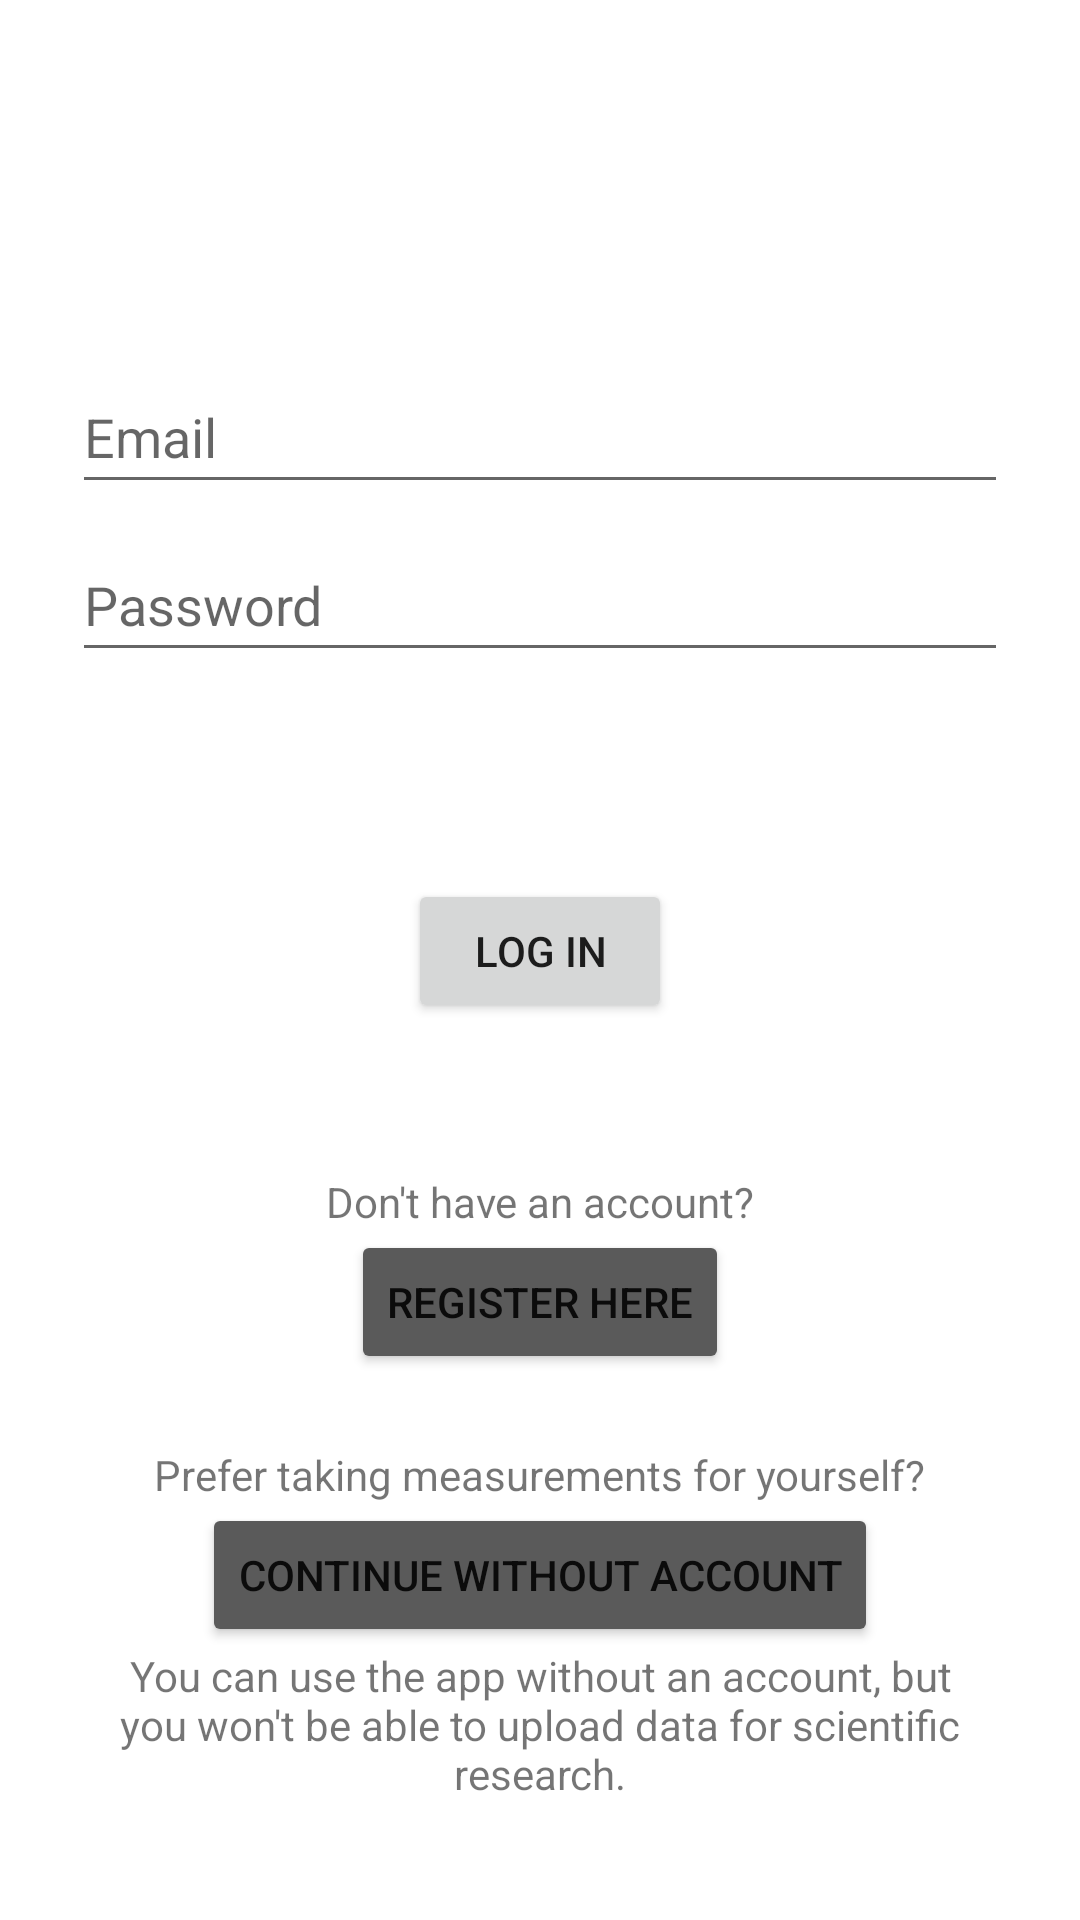

Here is an Android app screen rendered from its layout file. Give the layout XML and the strings, colors and styles it references.
<!-- AndroidManifest.xml: application theme Theme.surCO -->
<!-- res/layout/fragment_login.xml -->
<?xml version="1.0" encoding="utf-8"?>
<androidx.constraintlayout.widget.ConstraintLayout xmlns:android="http://schemas.android.com/apk/res/android"
    xmlns:app="http://schemas.android.com/apk/res-auto"
    xmlns:tools="http://schemas.android.com/tools"
    android:id="@+id/container"
    android:layout_width="match_parent"
    android:layout_height="match_parent"
    tools:context=".ui.FragLogin">

    <ProgressBar
        android:id="@+id/pbLogin"
        android:layout_width="match_parent"
        android:layout_height="wrap_content"
        android:visibility="invisible"
        app:layout_constraintEnd_toEndOf="parent"
        app:layout_constraintStart_toStartOf="parent"
        app:layout_constraintTop_toTopOf="parent" />


    <EditText
        android:id="@+id/etEmail"
        android:layout_width="match_parent"
        android:layout_height="48dp"
        android:layout_marginStart="24dp"
        android:layout_marginTop="120dp"
        android:layout_marginEnd="24dp"
        android:autofillHints="emailAddress"
        android:hint="@string/prompt_email"
        android:inputType="textEmailAddress"
        android:selectAllOnFocus="true"
        app:layout_constraintEnd_toEndOf="parent"
        app:layout_constraintStart_toStartOf="parent"
        app:layout_constraintTop_toTopOf="@+id/pbLogin" />

    <EditText
        android:id="@+id/etPassword"
        android:layout_width="match_parent"
        android:layout_height="48dp"
        android:layout_marginStart="24dp"
        android:layout_marginTop="8dp"
        android:layout_marginEnd="24dp"
        android:autofillHints="password"
        android:hint="@string/prompt_password"
        android:imeActionLabel="@string/action_sign_in_short"
        android:imeOptions="actionDone"
        android:inputType="textPassword"
        android:selectAllOnFocus="true"
        app:layout_constraintEnd_toEndOf="parent"
        app:layout_constraintStart_toStartOf="parent"
        app:layout_constraintTop_toBottomOf="@+id/etEmail" />

    <TextView
        android:id="@+id/tvLoginMessages"
        android:layout_width="match_parent"
        android:layout_height="wrap_content"
        android:layout_marginHorizontal="24dp"
        android:layout_marginTop="8dp"
        android:text=""
        app:layout_constraintEnd_toEndOf="parent"
        app:layout_constraintStart_toStartOf="parent"
        app:layout_constraintTop_toBottomOf="@+id/etPassword" />

    <Button
        android:id="@+id/btnLogin"
        android:layout_width="wrap_content"
        android:layout_height="wrap_content"
        android:layout_gravity="start"
        android:layout_marginStart="48dp"
        android:layout_marginTop="16dp"
        android:layout_marginEnd="48dp"
        android:layout_marginBottom="64dp"
        android:text="@string/login"
        app:layout_constraintBottom_toBottomOf="parent"
        app:layout_constraintEnd_toEndOf="parent"
        app:layout_constraintStart_toStartOf="parent"
        app:layout_constraintTop_toBottomOf="@+id/tvLoginMessages"
        app:layout_constraintVertical_bias="0.1" />

    <TextView
        android:id="@+id/textView"
        android:layout_width="wrap_content"
        android:layout_height="wrap_content"
        android:layout_marginTop="50dp"
        android:text="@string/login_no_account_question"
        app:flow_verticalBias="0.5"
        app:layout_constraintEnd_toEndOf="parent"
        app:layout_constraintStart_toStartOf="parent"
        app:layout_constraintTop_toBottomOf="@+id/btnLogin" />


    <Button
        android:id="@+id/btnGoToRegister"
        android:layout_width="wrap_content"
        android:layout_height="wrap_content"
        android:layout_gravity="start"
        android:backgroundTint="#5A5A5A"
        android:drawableEnd="@drawable/arrow_forward"
        android:drawableTint="@color/white"
        android:text="@string/register_here"
        app:layout_constraintEnd_toEndOf="parent"
        app:layout_constraintStart_toStartOf="parent"
        app:layout_constraintTop_toBottomOf="@+id/textView" />

    <TextView
        android:id="@+id/tvUseOffline"
        android:layout_width="wrap_content"
        android:layout_height="wrap_content"
        android:layout_marginTop="24dp"
        android:text="@string/want_to_use_offline_question"
        app:layout_constraintEnd_toEndOf="parent"
        app:layout_constraintStart_toStartOf="parent"
        app:layout_constraintTop_toBottomOf="@+id/btnGoToRegister" />

    <Button
        android:id="@+id/btnUseOffline"
        android:layout_width="wrap_content"
        android:layout_height="wrap_content"
        android:layout_gravity="start"
        android:backgroundTint="#5A5A5A"
        android:text="@string/continue_offline"
        app:layout_constraintEnd_toEndOf="parent"
        app:layout_constraintStart_toStartOf="parent"
        app:layout_constraintTop_toBottomOf="@+id/tvUseOffline" />

    <TextView
        android:id="@+id/tvLoginVersion"
        android:layout_width="0dp"
        android:layout_height="wrap_content"
        android:layout_marginHorizontal="30dp"
        android:text="@string/want_to_use_offline_description"
        android:gravity="center"
        app:layout_constraintEnd_toEndOf="parent"
        app:layout_constraintStart_toStartOf="parent"
        app:layout_constraintTop_toBottomOf="@+id/btnUseOffline" />

</androidx.constraintlayout.widget.ConstraintLayout>
<!-- resources referenced by this layout -->
<resources>
  <color name="white">#FFFFFFFF</color>
  <string name="action_sign_in_short">Sign in</string>
  <string name="continue_offline">Continue without account</string>
      // Manage Sessions
  <string name="login">Log In</string>
  <string name="login_no_account_question">Don\'t have an account?</string>
      // Welcome view
  <string name="prompt_email">Email</string>
  <string name="prompt_password">Password</string>
  <string name="register_here">Register here</string>
  <string name="want_to_use_offline_description">You can use the app without an account, but you won\'t be able to upload data for scientific research.</string>
  <string name="want_to_use_offline_question">Prefer taking measurements for yourself?</string>
  <style name="Theme.surCO" parent="Theme.MaterialComponents.DayNight.NoActionBar">
          
          <item name="colorPrimary">@color/IES_blue_main</item>
          <item name="colorPrimaryVariant">@color/IES_blue_dark</item>
          
          <item name="colorSecondary">@color/IES_yellow_logo</item>
          <item name="colorSecondaryVariant">#F57F17</item>
          
          <item name="android:statusBarColor">?attr/colorPrimaryVariant</item>
          
          <item name="preferenceTheme">@style/Theme.surCO.Preferences</item>
      </style>
  <color name="IES_blue_main">#1867b7</color>
  <color name="IES_blue_dark">#2a6496</color>
  <color name="IES_yellow_logo">#f0b450</color>
  <style name="Theme.surCO.Preferences" parent="PreferenceThemeOverlay">
          <item name="preferenceCategoryTitleTextColor">@color/teal_700</item>
          <item name="android:tint">@color/teal_700</item>
      </style>
  <color name="teal_700">#FF018786</color>
</resources>
